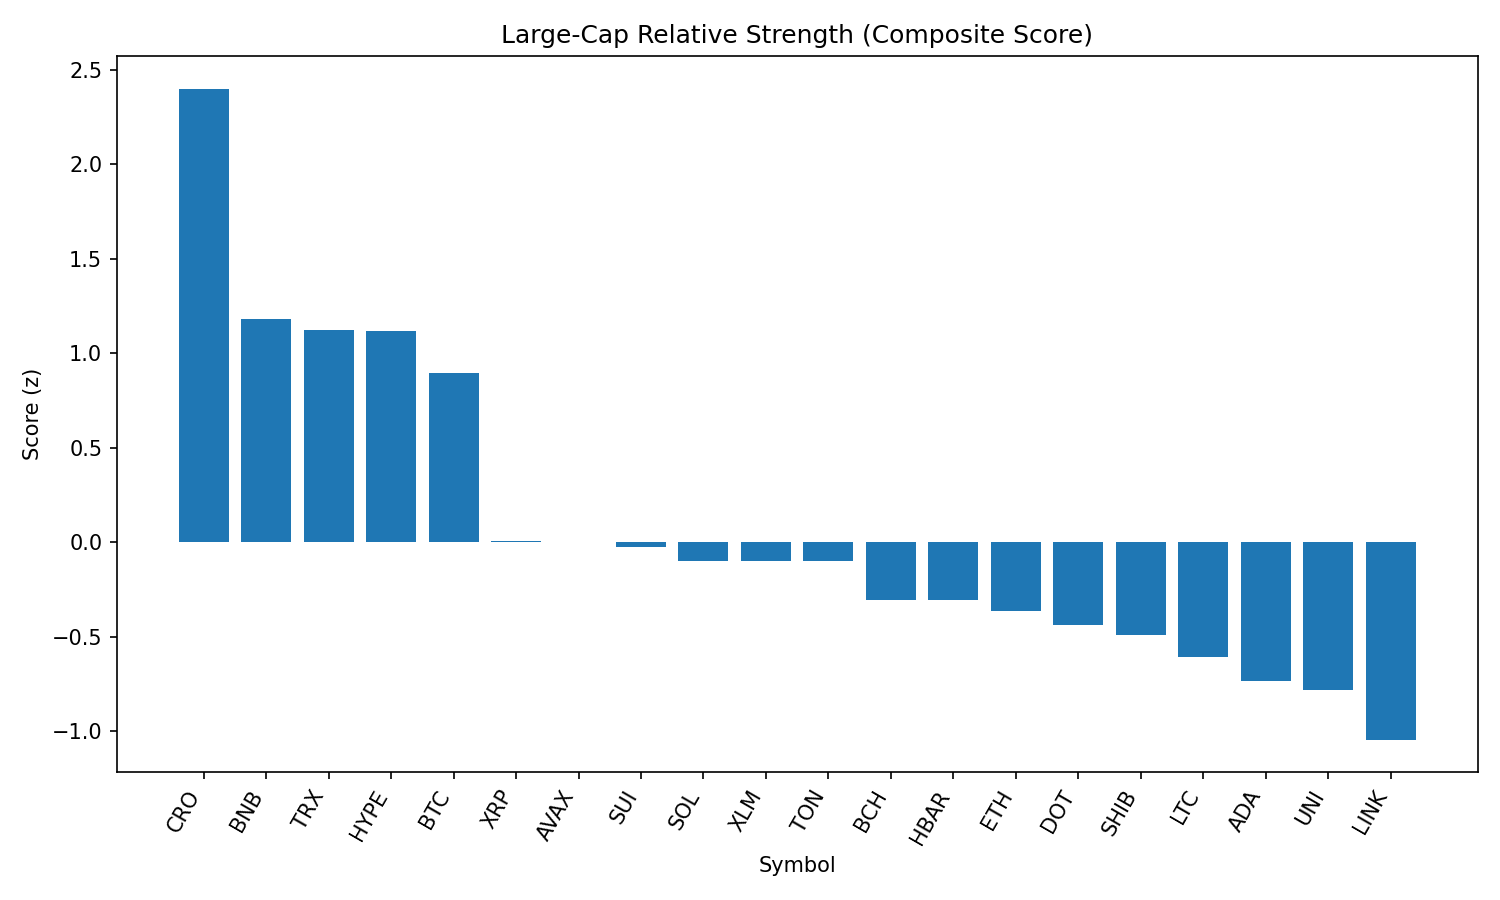

Values plotted in this chart, from the file beside it:
rank, name, symbol, price, pct_1h, pct_24h, pct_7d, pct_1h_vs_btc, pct_24h_vs_btc, pct_7d_vs_btc, market_cap_rank, market_cap, volume_usd, score
1, Cronos, CRO, 0.1568, -0.4304, -0.8835, 6.066, 1.057, 1.966, 11.82, 36, 5261901565, 50486604, 2.399
2, BNB, BNB, 846.5, -1.435, -2.729, 0.1879, 0.05165, 0.1203, 5.94, 5, 118107201282, 2101750756, 1.18
3, TRON, TRX, 0.3444, -0.8538, -5.411, -1.432, 0.6333, -2.561, 4.32, 9, 32618321074, 1593009362, 1.12
4, Hyperliquid, HYPE, 43.64, -1.28, -3.89, 0.1113, 0.2074, -1.04, 5.863, 14, 14637130352, 489992487, 1.117
5, Bitcoin, BTC, 109666, -1.487, -2.849, -5.752, 0.0, 0.0, 0.0, 1, 2189715918402, 54374020818, 0.8943
6, XRP, XRP, 2.85, -1.977, -5.95, -7.321, -0.4901, -3.1, -1.569, 3, 169949196716, 6068980381, 0.006824
7, Avalanche, AVAX, 23.3, -1.611, -9.457, -2.212, -0.124, -6.608, 3.541, 22, 9848645961, 870677053, 0.002369
8, Sui, SUI, 3.36, -1.357, -9.116, -7.382, 0.1297, -6.267, -1.63, 20, 11779277224, 877320205, -0.02719
9, Solana, SOL, 188.2, -2.375, -8.086, 2.085, -0.8881, -5.237, 7.837, 6, 101787153140, 12236394449, -0.09802
10, Stellar, XLM, 0.3813, -1.811, -7.13, -8.229, -0.3242, -4.281, -2.477, 18, 12001741191, 318911432, -0.09902
11, Toncoin, TON, 3.11, -2.066, -6.344, -6.974, -0.5784, -3.494, -1.222, 27, 8003165150, 219010478, -0.1011
12, Bitcoin Cash, BCH, 543, -2.273, -7.67, -4.433, -0.7859, -4.821, 1.32, 21, 10825814264, 242125673, -0.3046
13, Hedera, HBAR, 0.2291, -1.996, -8.321, -6.524, -0.5086, -5.471, -0.7716, 23, 9724024422, 350432078, -0.3082
14, Ethereum, ETH, 4364, -2.496, -9.019, 0.1855, -1.008, -6.17, 5.938, 2, 528650856063, 48945499445, -0.3665
15, Polkadot, DOT, 3.73, -1.956, -9.828, -5.423, -0.4685, -6.979, 0.3291, 34, 5687197397, 413277443, -0.4386
16, Shiba Inu, SHIB, 1.193e-05, -2.192, -8.757, -6.308, -0.7045, -5.907, -0.556, 29, 7040669187, 322262443, -0.4917
17, Litecoin, LTC, 108, -1.955, -9.98, -8.508, -0.4681, -7.13, -2.756, 26, 8244872654, 986670710, -0.6073
18, Cardano, ADA, 0.8374, -2.377, -8.6, -9.259, -0.8898, -5.75, -3.507, 11, 30584390699, 2442512248, -0.7341
19, Uniswap, UNI, 9.67, -1.745, -12.18, -8.668, -0.2579, -9.332, -2.916, 33, 5818729191, 561829295, -0.781
20, Chainlink, LINK, 23.26, -2.562, -10.08, -8.786, -1.075, -7.233, -3.034, 13, 15787041427, 1984098407, -1.045
21, Dogecoin, DOGE, 0.2087, -3.071, -10.62, -6.983, -1.584, -7.775, -1.231, 10, 31495403771, 3195973259, -1.377
